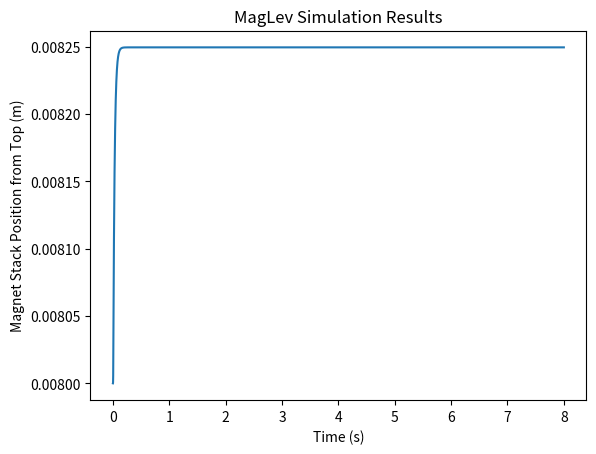

Here is the Python script that generated this plot:
import numpy as np
import matplotlib.pyplot as plt
from dataclasses import dataclass

@dataclass
class MagLevParams:
    mass: float = 0.012488  # [kg]
    g: float = 9.81         # [m/s^2]
    beta: float = 3.432e-6  # [N*m^2/V]
    x_eq: float = 0.0082    # [m]
    v_eq: float = (mass * g * x_eq**2)/beta     # From equilibrium equation about which we linearized

class MagLevODE:
    def __init__(self, x_eq = 0.01, v_0 = 0.0, del_x_0 = 0.0):
        self.params = MagLevParams()
        self.params.x_eq = x_eq     # Change equilibrium balancing point (depends on chosen v_eq)

        self.ts = [0.0]

        del_v_0 = v_0 - (self.params.mass * self.params.g * self.params.x_eq**2) / self.params.beta
        self.del_vs = [del_v_0]
        self.del_xs = [del_x_0]
        self.del_x_dots = [0.0]    # Assume always starting from rest
        self.state = [del_x_0, 0.0, 0.0, 0.0]   # y = del_x_dot, [del_x, y, del_x_dot, y_dot]

    def sensor(self):
        # Currently functioning as perfect sensor, getting the exact delta x position
        return self.del_xs[-1]

    def update(self, del_t, v_mag):
        # Implementation of Euler's method
        del_v = v_mag - self.params.v_eq
        del_x_dot = self.state[2]
        y_dot = self.state[3]

        del_x = self.state[0] + del_x_dot * del_t
        y = self.state[1] + y_dot * del_t

        self.ts.append(self.ts[-1] + del_t)
        self.del_vs.append(del_v)
        self.del_xs.append(del_x)
        self.del_x_dots.append(y)

        del_x_dot = y
        
        y_dot = (((-self.params.beta) / (self.params.mass * self.params.x_eq**2)) * del_v +
                 ((2 * self.params.g) / (self.params.x_eq**2)) * del_x)        

        self.state = [del_x, y, del_x_dot, y_dot]

    def get_current_state(self):
        return self.ts[-1], self.del_vs[-1], self.state

    def get_all_states(self):
        return self.ts, self.del_vs, self.del_xs, self.del_x_dots
    
class Controller:
    def __init__(self, Kp=0.0, Ki=0.0, Kd=0.0):
        self.Kp = Kp
        self.Ki = Ki
        self.Kd = Kd
        self.e_prev = 0.0
        self.e_total = 0.0

    def command(self, del_t, target_del_x, measured_del_x):
        e = target_del_x - measured_del_x
        P = self.Kp * e
        I = self.Ki * self.e_total * del_t
        D = self.Kd * ((e - self.e_prev)/del_t)
        v = -(P + I + D)
        self.e_total += e
        self.e_prev = e
        return v

if __name__ == "__main__":
    del_t = 0.0001  # [s]
    x_eq = MagLevParams.x_eq    # [m]
    v_eq = (MagLevParams.mass * MagLevParams.g * x_eq**2)/MagLevParams.beta
    print(f"{v_eq=}")
    v_0 = v_eq

    K = 1200
    Kp = K * 100
    Ki = K * 0
    Kd = K * 1

    controller = Controller(Kp = Kp, Ki = Ki, Kd = Kd)

    sys = MagLevODE(x_eq=x_eq, v_0=v_0, del_x_0=-0.0002)
    t_current, _, state = sys.get_current_state()
    del_x = state[0]

    x_max = 0.141

    while x_eq + del_x <= x_max and x_eq + del_x >= 0 and t_current < 8.0:
        v = np.clip(controller.command(del_t, 0, sys.sensor()), -12, 12)
        sys.update(del_t, v)
        t_current, del_v, state = sys.get_current_state()
        del_x = state[0]

    ts, del_vs, del_xs, del_x_dots= sys.get_all_states()
    
    plt.plot(ts, [del_x + x_eq for del_x in del_xs])
    plt.title("MagLev Simulation Results")
    plt.xlabel("Time (s)")
    plt.ylabel("Magnet Stack Position from Top (m)")
    plt.show()